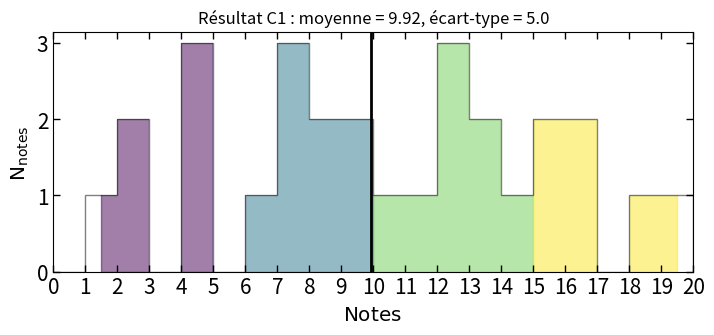

This chart was generated by the following Python code: (Note: this script raises an exception after producing the figure.)
import os
import numpy as np
import statistics as st
import matplotlib.pyplot as plt

dgmap = plt.cm.get_cmap('viridis')

list = [
    4.00,
    10.00,
    7.00,
    2.00,
    8.00,
    18.00,
    12.00,
    6.00,
    1.50,
    12.00,
    16.00,
    14.00,
    15.00,
    13.00,
    15.00,
    12.00,
    11.00,
    2.75,
    9.50,
    4.00,
    16.50,
    19.50,
    9.50,
    7.00,
    4.00,
    8.00,
    13.00,
    7.50]

moy = st.mean(list)
# print('Moyenne = ', moy)

med = st.median(list)
# print('Mediane = ', med)

std = st.stdev(list, moy)
# print('Ecart-type = ', std)

fig = plt.figure(figsize=[8, 3])
ax = fig.add_axes([0.1, 0.12, 0.8, 0.8])

_, X, patches = ax.hist(list, bins=[i for i in range(21)],
                        histtype='step',
                        color='k', alpha=.5)

ax.axvspan(np.min(list),
           5.0,
           color=dgmap(0),
           alpha=.5,
           clip_path=patches[0])

ax.axvspan(5.0,
           10.0,
           color=dgmap(100),
           alpha=.5,
           clip_path=patches[0])

ax.axvspan(10.0,
           15.0,
           color=dgmap(200),
           alpha=.5,
           clip_path=patches[0])

ax.axvspan(15.0,
           np.max(list),
           color=dgmap(300),
           alpha=.5,
           clip_path=patches[0])

ax.axvline(moy,
           color='k',
           lw=2.0)

ax.tick_params(direction='in',
               length=5, width=1,
               labelsize=15,
               top=True, right=True)

ax.set_xticks(np.arange(0, 21, step=1.0))

ax.set_xlim((0, 20))

ax.set_xlabel(r"$\mathrm{Notes}$ ", fontsize="x-large")
ax.set_ylabel(r"$\mathrm{N}_\mathrm{notes}$ ", fontsize="x-large")

plt.title('Résultat C1 : moyenne = '
          + str(round(moy, 2))
          + ', écart-type = '
          + str(round(std, 2)))

dir_path = os.path.dirname(os.path.realpath(__file__))

fig = plt.gcf()
fig.savefig(dir_path + '/Res_C1_S1-GC.pdf',
            bbox_inches='tight')

# plt.show()
